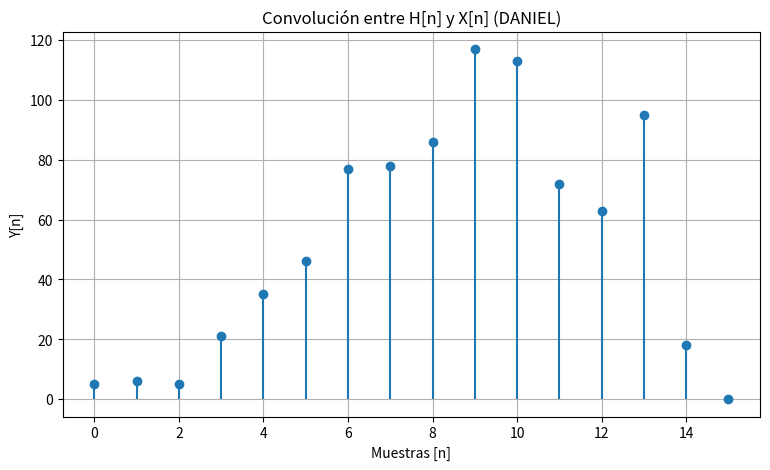
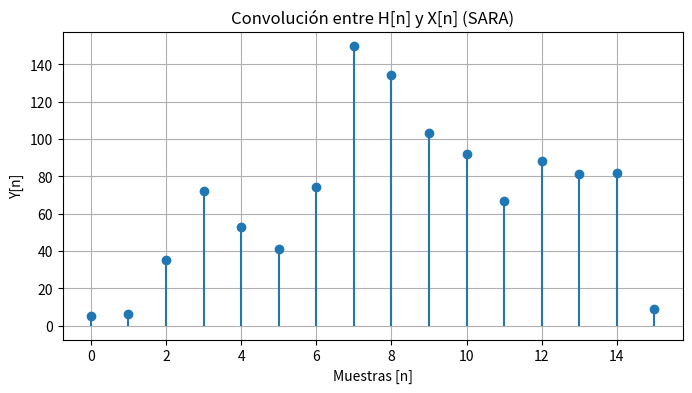
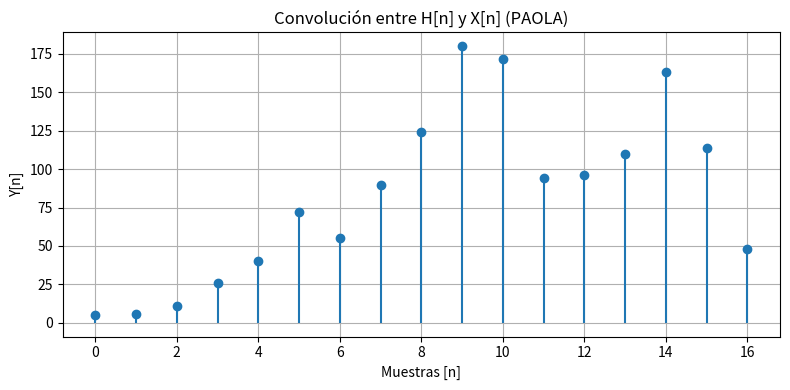

Write the Python code that produced these figures, in order.
# -*- coding: utf-8 -*-
"""
Created on Wed Sep  3 12:24:08 2025

@author: danil
"""

import matplotlib.pyplot as plt
import numpy as np

#Señal con datos Daniel
H1=[1,0,1,3,2,5,8,0,9,2]
X1=[5,6,0,0,7,9,0]

#Señal con datos Sara
H2=[1,0,7,6,2,4,0,9,1,9]
X2=[5,6,0,0,7,9,1]

#Señal con datos Paola
H3=[1,0,1,4,2,6,0,8,9,6]
X3=[5,6,6,0,0,6,7,8]

#Para calcular la convolucion de Daniel
Y = np.convolve(X1, H1)

#Para calcular la convolucion de Sara
A = np.convolve(X2, H2)

#Para calcular la convolucion de Paola
B = np.convolve(X3, H3)

#Ejes de tiempo
n_y = np.arange(len(Y))
n_A = np.arange(len(A))
n_B = np.arange(len(B))

print("Resultado convolución para datos Daniel:", Y.tolist() )
print("Resultado convolución para datos Sara:", A.tolist() )
print("Resultado convolución para datos Paola:", B.tolist() )

#Grafica señal resultante de Daniel
plt.figure(figsize=(9,5))
plt. stem(n_y, Y, basefmt= " ")
plt.title("Convolución entre H[n] y X[n] (DANIEL)")
plt.xlabel("Muestras [n]")
plt.ylabel("Y[n]")
plt.grid(True)

#Grafica señal resultante de Sara
plt.figure(figsize=(8,4))
plt. stem(n_A, A, basefmt= " ")
plt.title("Convolución entre H[n] y X[n] (SARA)")
plt.xlabel("Muestras [n]")
plt.ylabel("Y[n]")
plt.grid(True)

#Grafica señal resultante de Paola
plt.figure(figsize=(8,4))
plt. stem(n_B, B, basefmt= " ")
plt.title("Convolución entre H[n] y X[n] (PAOLA)")
plt.xlabel("Muestras [n]")
plt.ylabel("Y[n]")
plt.grid(True)

plt.tight_layout()
plt.show()



